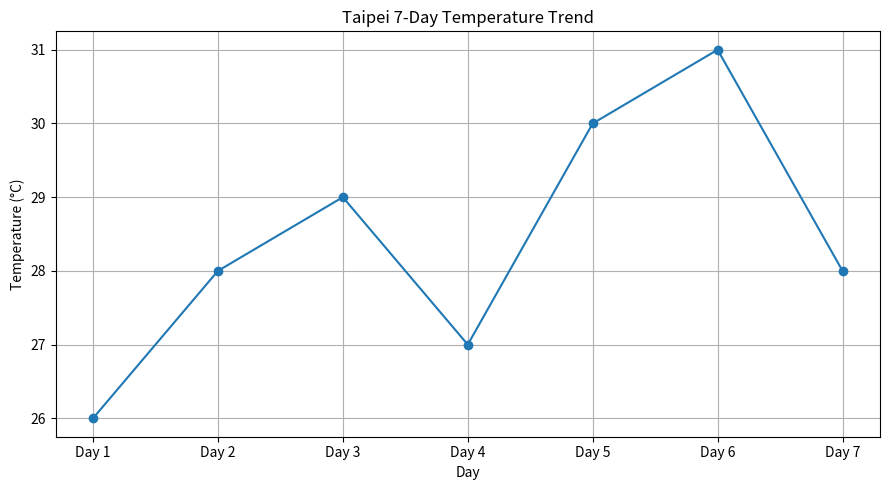
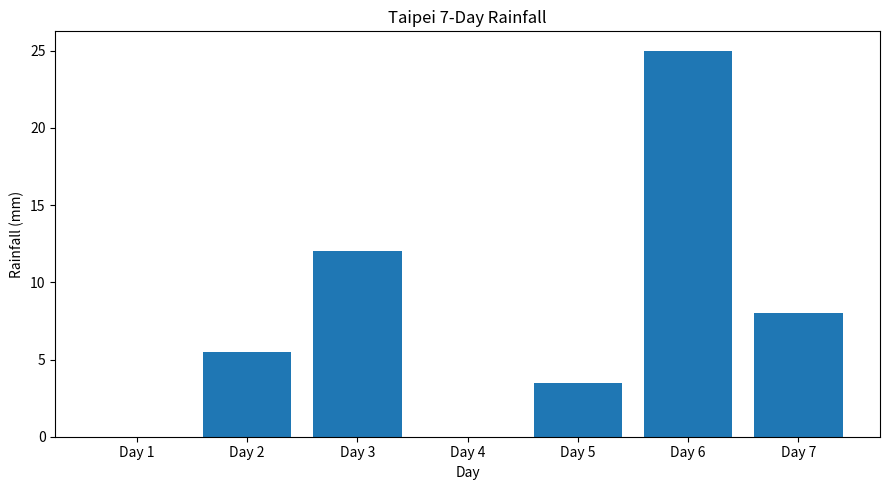

The script that saved these images, in order:
# 台灣天氣資料分析系統
# Version 3：溫度、雨量與趨勢圖分析

import matplotlib.pyplot as plt

# 台北連續 7 天的氣象資料
days = ["Day 1", "Day 2", "Day 3", "Day 4", "Day 5", "Day 6", "Day 7"]

temperatures = [26, 28, 29, 27, 30, 31, 28]
rainfall = [0, 5.5, 12, 0, 3.5, 25, 8]

# --------------------
# 溫度資料分析
# --------------------

average_temp = sum(temperatures) / len(temperatures)
highest_temp = max(temperatures)
lowest_temp = min(temperatures)

# --------------------
# 雨量資料分析
# --------------------

total_rainfall = sum(rainfall)
average_rainfall = sum(rainfall) / len(rainfall)
highest_rainfall = max(rainfall)

# --------------------
# 顯示分析結果
# --------------------

print("=== 台灣天氣資料分析 ===")
print("觀測地區：台北")

print("\n--- 溫度分析 ---")
print("7天溫度：", temperatures)
print("平均溫度：", round(average_temp, 1), "°C")
print("最高溫度：", highest_temp, "°C")
print("最低溫度：", lowest_temp, "°C")

print("\n--- 雨量分析 ---")
print("7天雨量：", rainfall)
print("總雨量：", total_rainfall, "mm")
print("平均雨量：", round(average_rainfall, 1), "mm")
print("最大單日雨量：", highest_rainfall, "mm")

# --------------------
# 圖表 1：溫度趨勢圖
# --------------------

plt.figure(figsize=(9, 5))

plt.plot(
    days,
    temperatures,
    marker="o"
)

plt.title("Taipei 7-Day Temperature Trend")
plt.xlabel("Day")
plt.ylabel("Temperature (°C)")
plt.grid(True)

plt.tight_layout()
plt.savefig("temperature_trend.png")
plt.show()

# --------------------
# 圖表 2：每日雨量圖
# --------------------

plt.figure(figsize=(9, 5))

plt.bar(
    days,
    rainfall
)

plt.title("Taipei 7-Day Rainfall")
plt.xlabel("Day")
plt.ylabel("Rainfall (mm)")

plt.tight_layout()
plt.savefig("rainfall_chart.png")
plt.show()
